Run: headless pygame with SDL's dummy video driver; simulated clock (each Clock.tick advances the game by its frame time, no real sleeping); random seed 0; keys injected as events and as key.get_pressed() state; no mouse input.
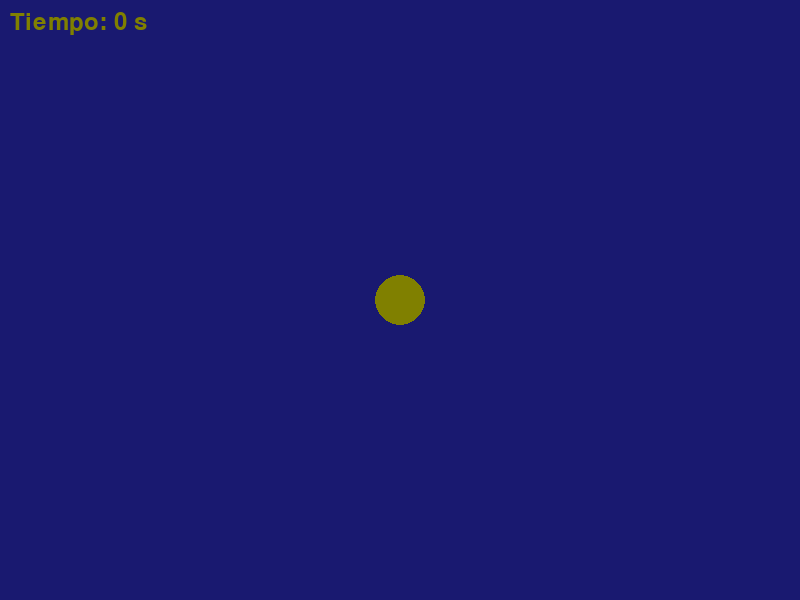
Frame 1 of 4 · flips 1–60 · no input
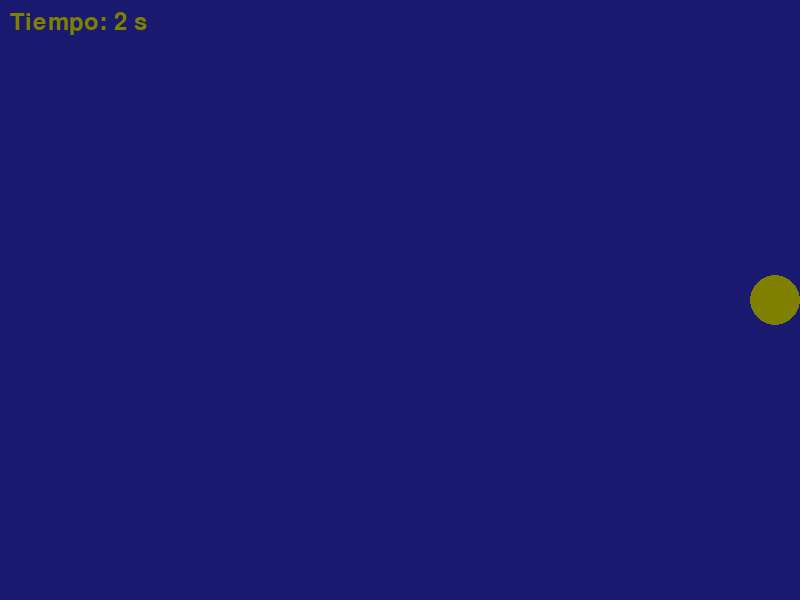
Frame 2 of 4 · flips 61–180 · tapped SPACE, RETURN · held RIGHT (→), D
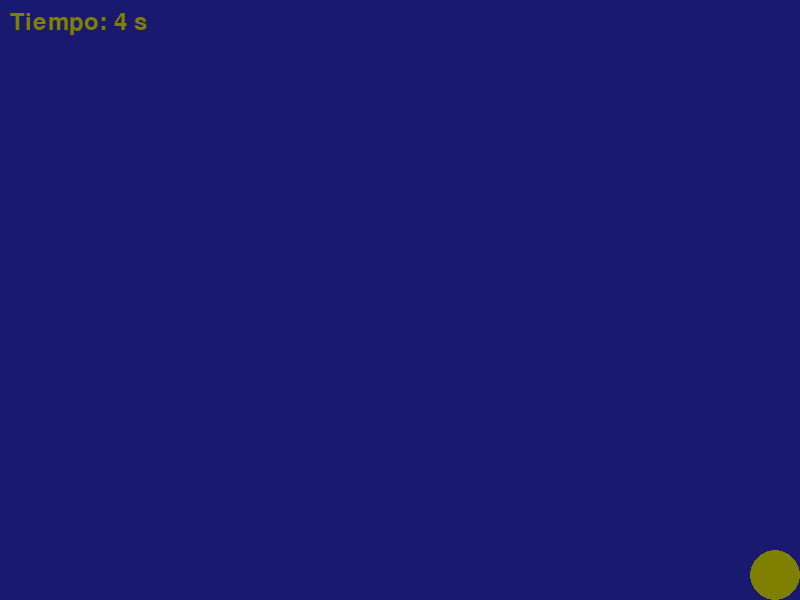
Frame 3 of 4 · flips 181–300 · held DOWN (↓), S
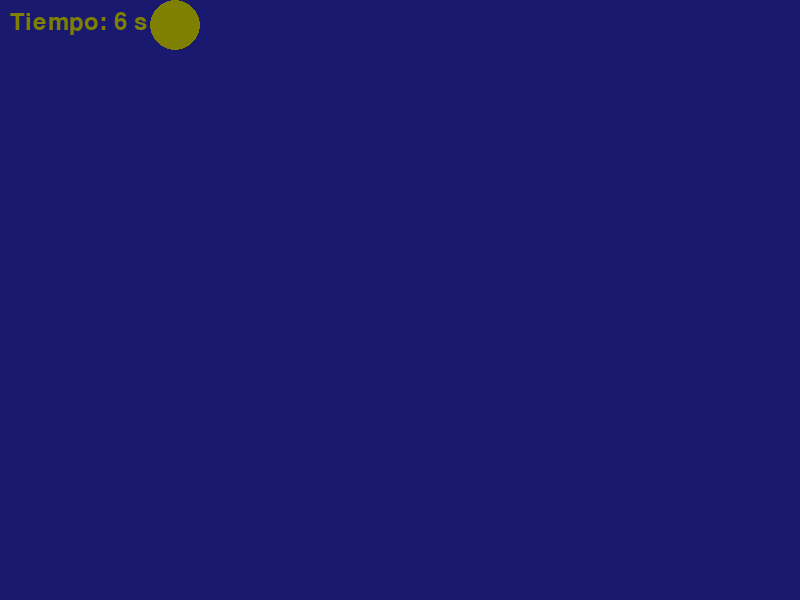
Frame 4 of 4 · flips 301–420 · held LEFT (←), A, UP (↑), W

The pygame program that drew these frames:

import pygame
import sys

pygame.init()

screen_width = 800
screen_height = 600
screen = pygame.display.set_mode((screen_width, screen_height))
pygame.display.set_caption("Círculo controlado con flechas del teclado y contador de tiempo")

MIDNIGHTBLUE = (25, 25, 112)
OLIVE = (128, 128, 0)

clock = pygame.time.Clock()

circle_radius = 25
circle_x = screen_width // 2
circle_y = screen_height // 2
circle_speed = 5

font = pygame.font.Font(None, 36)

start_ticks = pygame.time.get_ticks()

running = True
while running:
    for event in pygame.event.get():
        if event.type == pygame.QUIT:
            running = False

    keys = pygame.key.get_pressed()

    if keys[pygame.K_LEFT]:
        circle_x -= circle_speed
    if keys[pygame.K_RIGHT]:
        circle_x += circle_speed
    if keys[pygame.K_UP]:
        circle_y -= circle_speed
    if keys[pygame.K_DOWN]:
        circle_y += circle_speed
    if circle_x - circle_radius < 0:
        circle_x = circle_radius
    if circle_x + circle_radius > screen_width:
        circle_x = screen_width - circle_radius
    if circle_y - circle_radius < 0:
        circle_y = circle_radius
    if circle_y + circle_radius > screen_height:
        circle_y = screen_height - circle_radius

    seconds = (pygame.time.get_ticks() - start_ticks) // 1000

    screen.fill(MIDNIGHTBLUE)

    pygame.draw.circle(screen, OLIVE, (circle_x, circle_y), circle_radius)

    timer_text = font.render(f"Tiempo: {seconds} s", True, OLIVE)
    screen.blit(timer_text, (10, 10))

    pygame.display.flip()

    clock.tick(60)

pygame.quit()
sys.exit()
